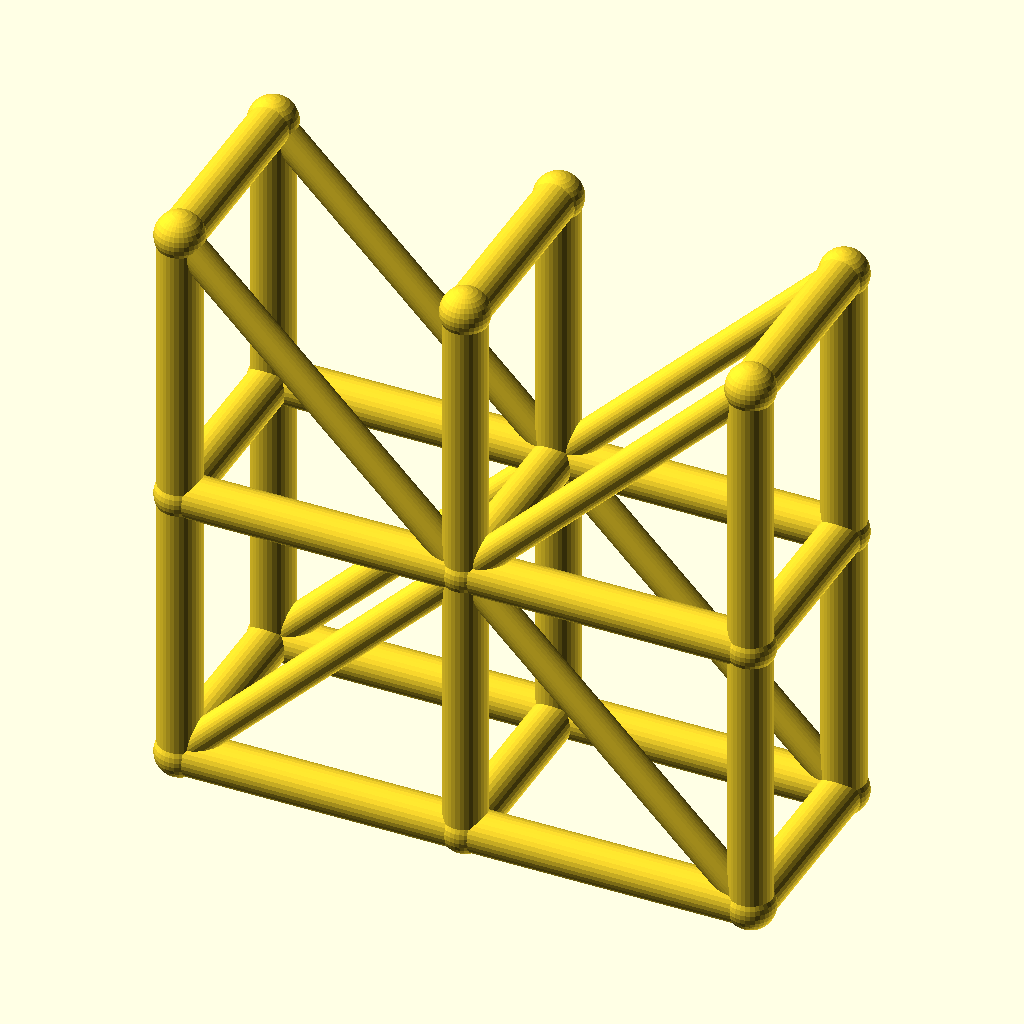
Cell 1 — every parameter at its default value.
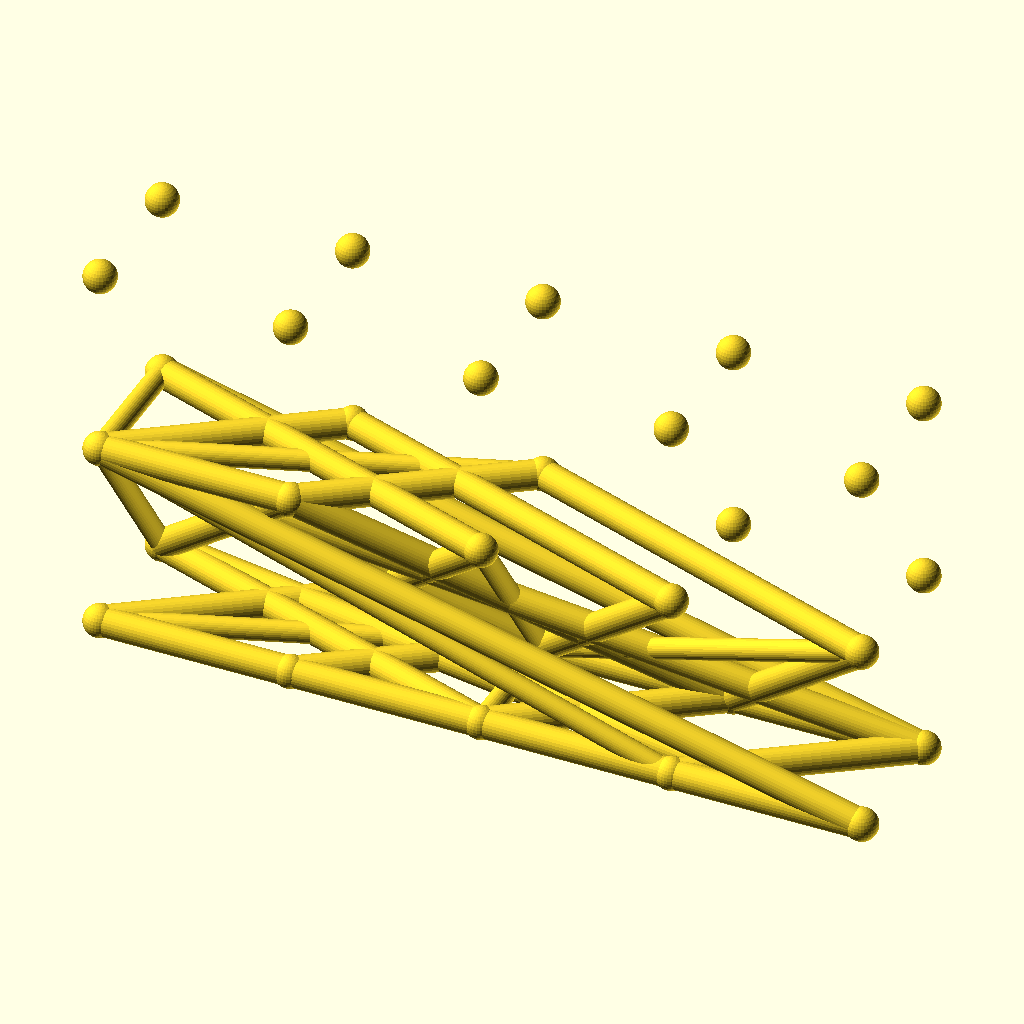
Cell 2: spans = 4 (everything else at default).
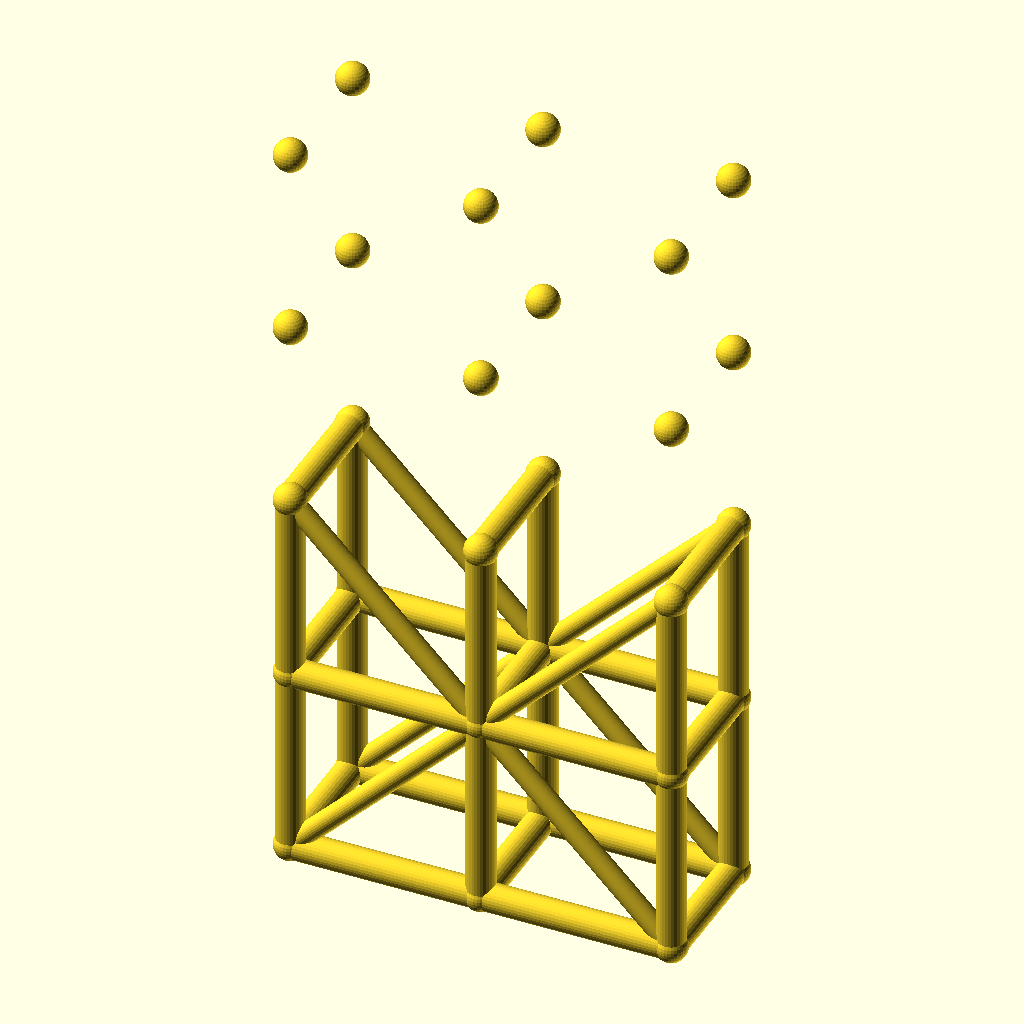
Cell 3: the same model with levels = 4.
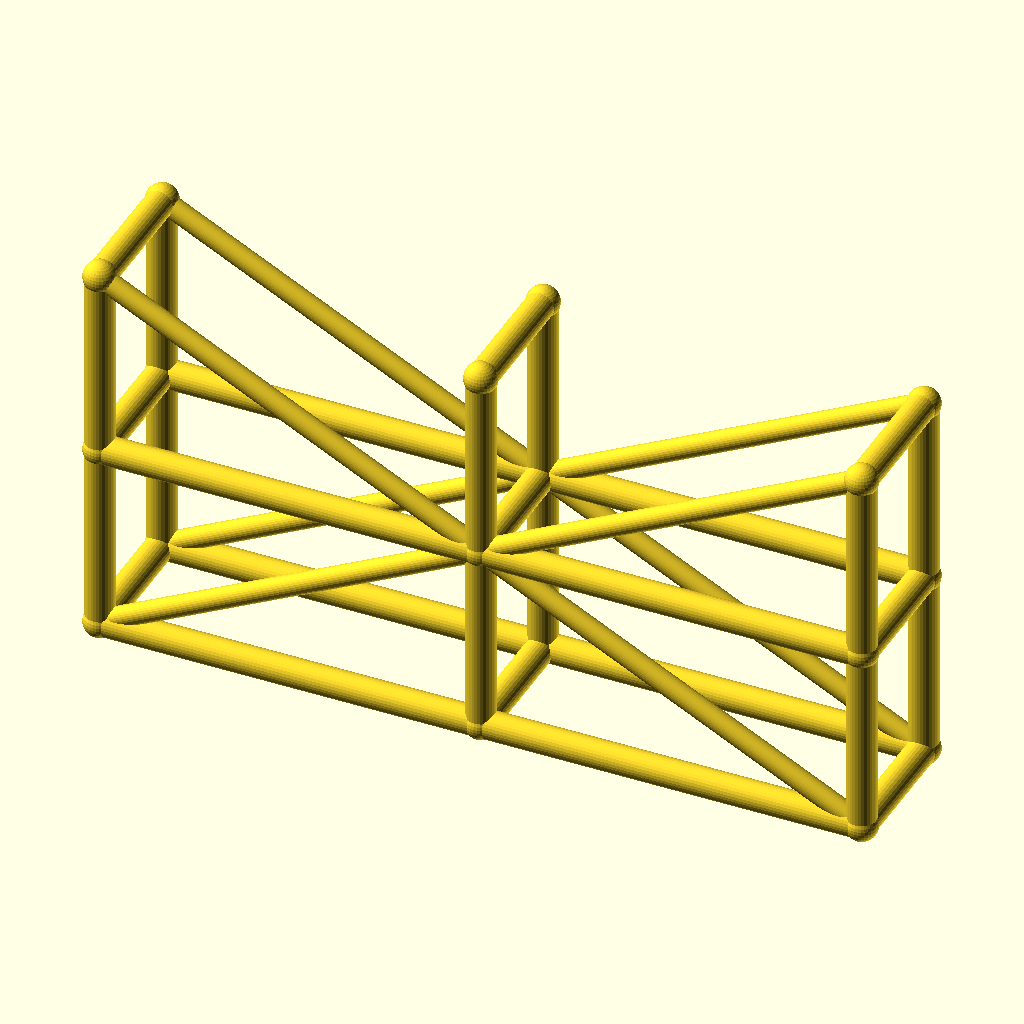
Cell 4: bay_l = 80 (everything else at default).
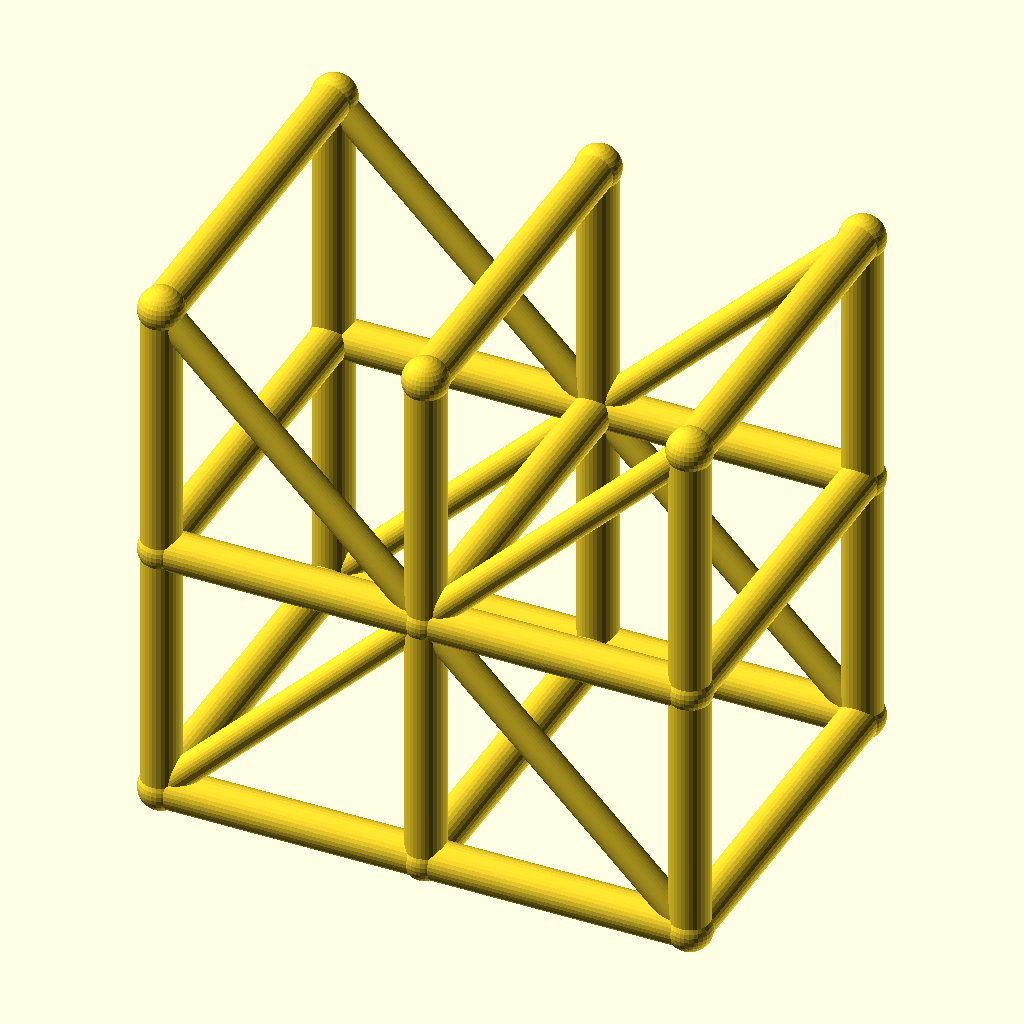
Cell 5: the same model with tower_w = 56.
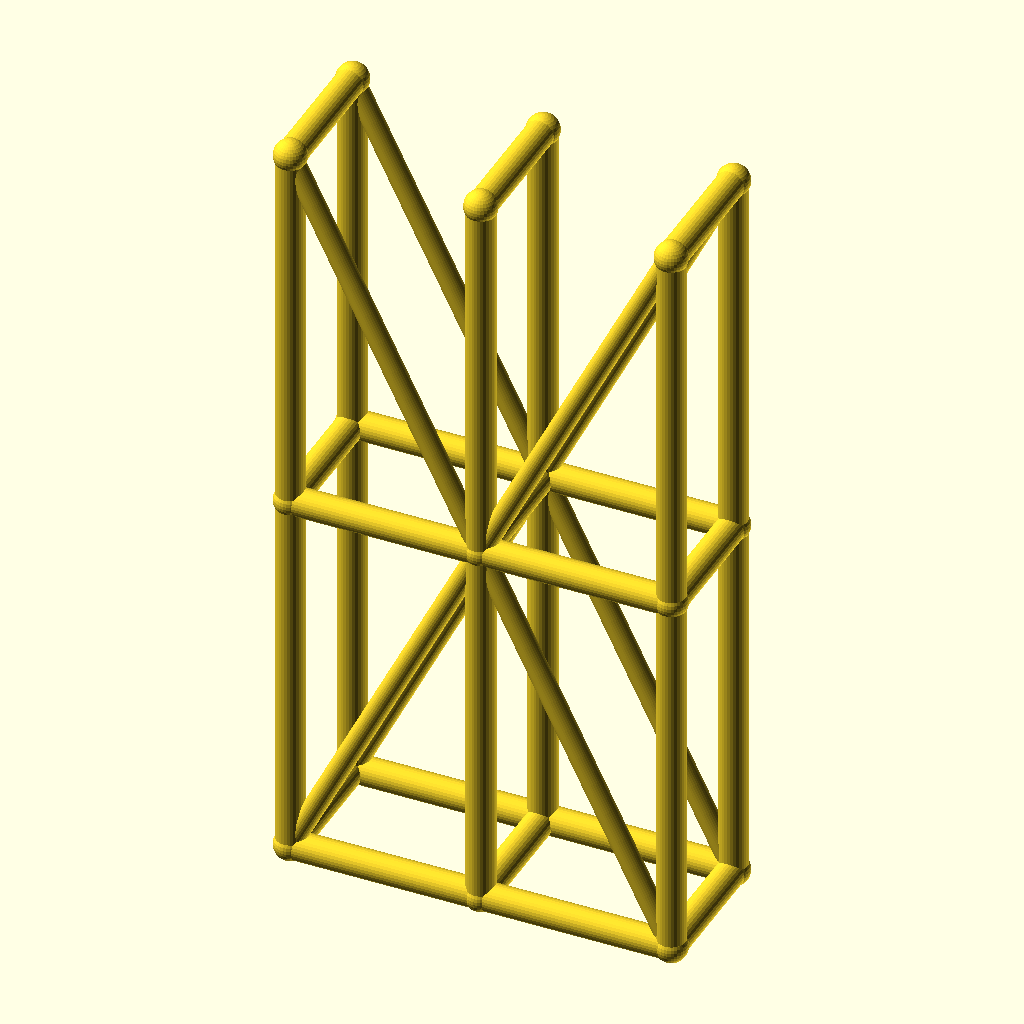
Cell 6: lift_h = 80 (everything else at default).
All cells are drawn from the same view direction (rotation 55°, 0°, 25°, orthographic, colour scheme Cornfield), but the view is re-fitted for each cell, so position and scale can differ between cells as well as the parameter.
OpenSCAD source file optional_data/data/wire3/scaffold/scene_0057.scad:
$fn = 32;

// ----------------------------------------------------------------------
// Scaffold tower: 2 spans x 2 lifts
// ----------------------------------------------------------------------

// --- parameters (mm) ---
spans = 2;                // spans along X
levels = 2;               // lift levels
bay_l = 40;               // span length, X
tower_w = 28;             // tower width, Y
lift_h = 40;              // lift height, Z
post_r = 3;               // post and ledger radius
brace_r = 2.2;            // diagonal brace radius
joint_r = 3.4;            // joint ball radius

bbox_x = spans * bay_l + 2 * joint_r;  // overall X, joints included
bbox_y = tower_w + 2 * joint_r;  // overall Y, joints included
bbox_z = levels * lift_h + 2 * joint_r;  // overall Z, joints included
post_d = 2 * post_r;  // post stock diameter
brace_d = 2 * brace_r;  // brace stock diameter
tower_l = spans * bay_l;  // tower footprint length
tower_h = levels * lift_h;  // tower height
nodes = [for (lvl = [0 : levels], side = [0, 1], st = [0 : spans]) [st * bay_l, side * tower_w, lvl * lift_h]];

module member(a, b, r) {
  /* round stock from joint a to joint b, ends buried in the joint balls */
  d = b - a;
  length = norm(d);
  translate(a) rotate([0, acos(d[2] / length), atan2(d[1], d[0])])
    cylinder(h = length, r = r);
}

module joint(p, r) {
  /* ball at the joint centre, fatter than every member meeting there */
  translate(p) sphere(r = r);
}

/* members - each call is one graph edge */
member(nodes[0], nodes[6], post_r);
member(nodes[1], nodes[7], post_r);
member(nodes[2], nodes[8], post_r);
member(nodes[0], nodes[1], post_r);
member(nodes[1], nodes[2], post_r);
member(nodes[3], nodes[9], post_r);
member(nodes[4], nodes[10], post_r);
member(nodes[5], nodes[11], post_r);
member(nodes[3], nodes[4], post_r);
member(nodes[4], nodes[5], post_r);
member(nodes[6], nodes[12], post_r);
member(nodes[7], nodes[13], post_r);
member(nodes[8], nodes[14], post_r);
member(nodes[6], nodes[7], post_r);
member(nodes[7], nodes[8], post_r);
member(nodes[9], nodes[15], post_r);
member(nodes[10], nodes[16], post_r);
member(nodes[11], nodes[17], post_r);
member(nodes[9], nodes[10], post_r);
member(nodes[10], nodes[11], post_r);
member(nodes[0], nodes[3], post_r);
member(nodes[1], nodes[4], post_r);
member(nodes[2], nodes[5], post_r);
member(nodes[6], nodes[9], post_r);
member(nodes[7], nodes[10], post_r);
member(nodes[8], nodes[11], post_r);
member(nodes[12], nodes[15], post_r);
member(nodes[13], nodes[16], post_r);
member(nodes[14], nodes[17], post_r);
member(nodes[0], nodes[7], brace_r);
member(nodes[7], nodes[2], brace_r);
member(nodes[3], nodes[10], brace_r);
member(nodes[10], nodes[5], brace_r);
member(nodes[12], nodes[7], brace_r);
member(nodes[7], nodes[14], brace_r);
member(nodes[15], nodes[10], brace_r);
member(nodes[10], nodes[17], brace_r);

/* joint balls */
for (p = nodes) joint(p, joint_r);
Customizer parameters (derived from the source; name, type, default, range or options):
spans: number, default 2
levels: number, default 2
bay_l: number, default 40
tower_w: number, default 28
lift_h: number, default 40
post_r: number, default 3
brace_r: number, default 2.2
joint_r: number, default 3.4
